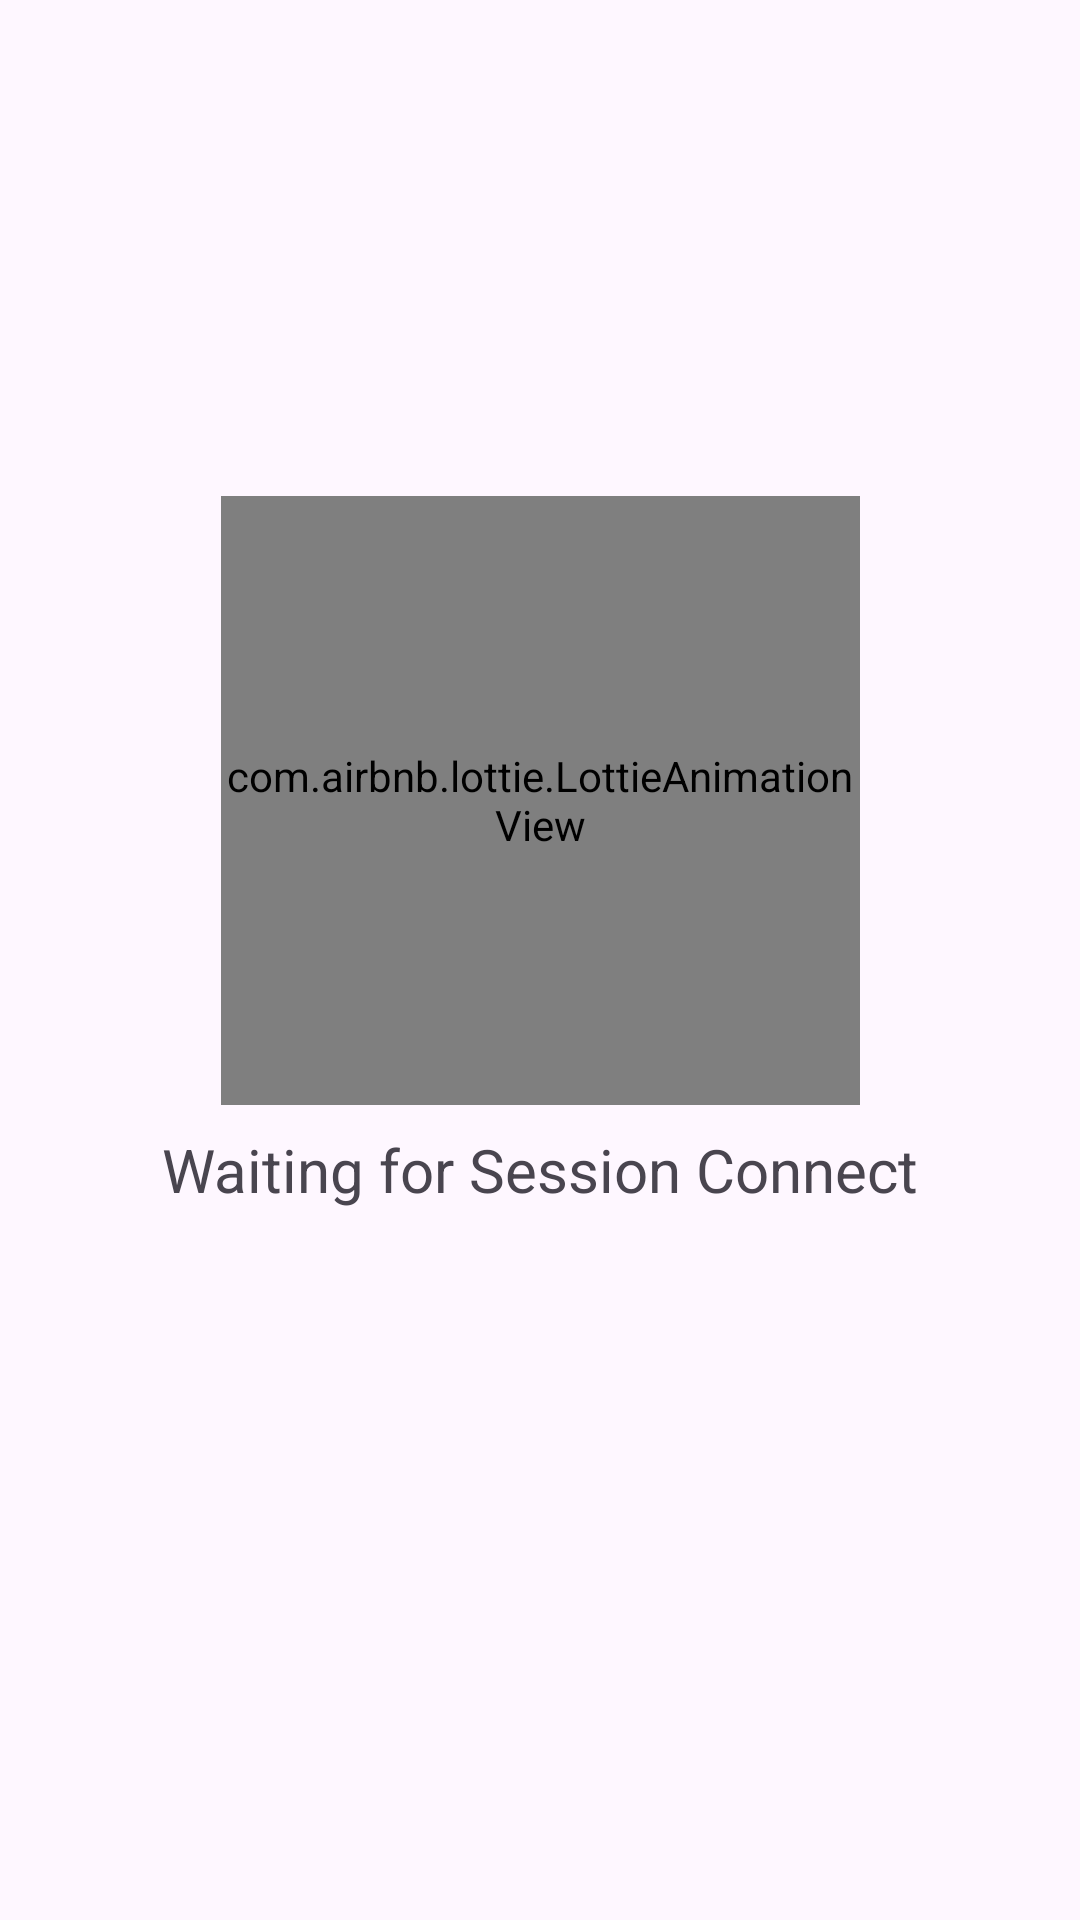

Reconstruct the res/layout file that produces this screen, plus the resources it refers to.
<!-- AndroidManifest.xml: application theme Theme.TechyShubham -->
<!-- res/layout/activity_live_admin.xml -->
<?xml version="1.0" encoding="utf-8"?>
<androidx.constraintlayout.widget.ConstraintLayout xmlns:android="http://schemas.android.com/apk/res/android"
    xmlns:app="http://schemas.android.com/apk/res-auto"
    xmlns:tools="http://schemas.android.com/tools"
    android:id="@+id/main"
    android:layout_width="match_parent"
    android:layout_height="match_parent"
    tools:context=".LivewithAdmin.LIveAdmin">

    <com.airbnb.lottie.LottieAnimationView
        android:id="@+id/animation_view"
        android:layout_width="213dp"
        android:layout_height="203dp"
        app:layout_constraintBottom_toBottomOf="parent"
        app:layout_constraintEnd_toEndOf="parent"
        app:layout_constraintStart_toStartOf="parent"
        app:layout_constraintTop_toTopOf="parent"
        app:layout_constraintVertical_bias="0.378"
        app:lottie_autoPlay="true"
        app:lottie_loop="true"
        app:lottie_rawRes="@raw/live" />

    <TextView
        android:layout_width="match_parent"
        android:layout_height="wrap_content"
        android:gravity="center"
        android:text="Waiting for Session Connect"
        android:textSize="20sp"
        app:layout_constraintBottom_toBottomOf="parent"
        app:layout_constraintTop_toBottomOf="@+id/animation_view"
        app:layout_constraintVertical_bias="0.033"
        tools:layout_editor_absoluteX="0dp" />
</androidx.constraintlayout.widget.ConstraintLayout>
<!-- resources referenced by this layout -->
<resources>
  <style name="Theme.TechyShubham" parent="Base.Theme.TechyShubham" />
  <style name="Base.Theme.TechyShubham" parent="Theme.Material3.DayNight.NoActionBar">
          
          
      </style>
</resources>
